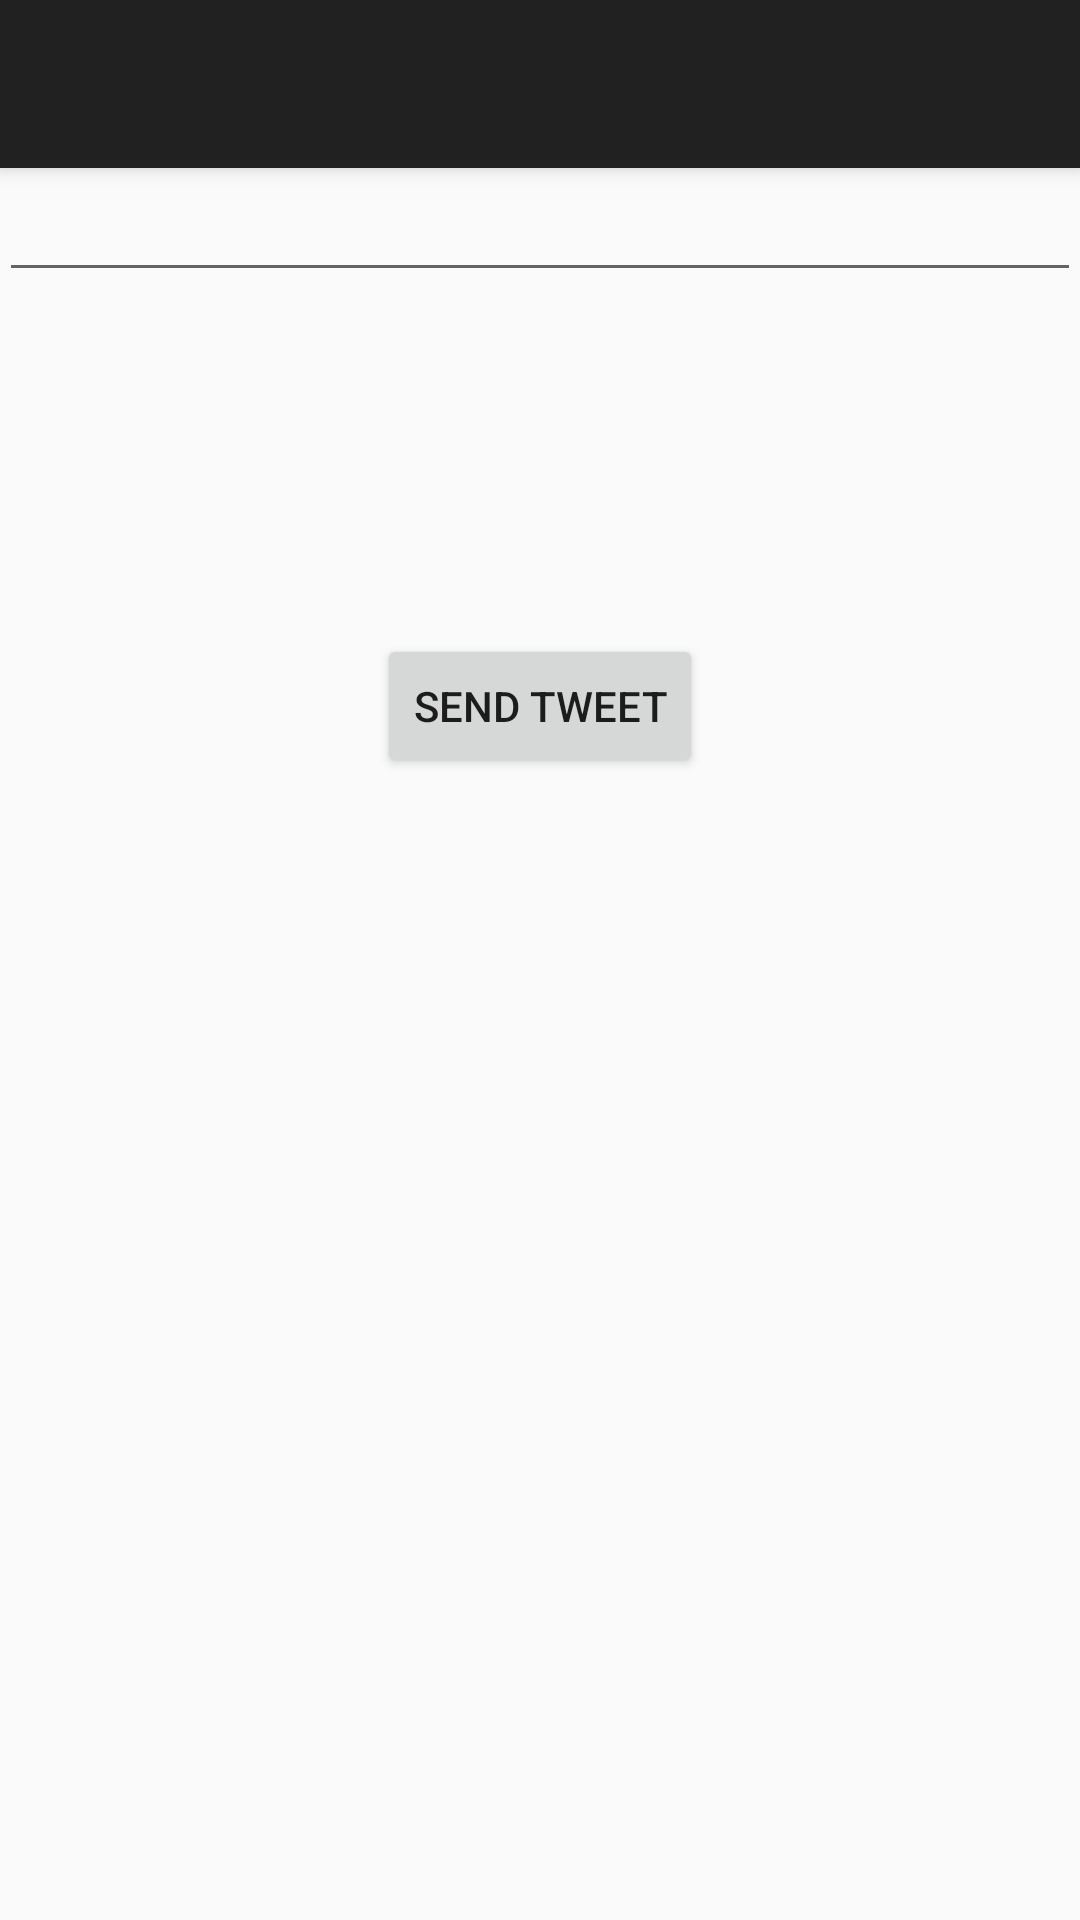

The Android layout XML behind this screen, and the referenced resources:
<!-- AndroidManifest.xml: application theme AppTheme -->
<!-- res/layout/activity_send_tweet.xml -->
<?xml version="1.0" encoding="utf-8"?>
<android.support.design.widget.CoordinatorLayout xmlns:android="http://schemas.android.com/apk/res/android"
    xmlns:app="http://schemas.android.com/apk/res-auto"
    xmlns:tools="http://schemas.android.com/tools"
    android:layout_width="match_parent"
    android:layout_height="match_parent"
    android:fitsSystemWindows="true"
    tools:context="com.codepath.apps.twitterclient.SendTweetActivity">

    <android.support.design.widget.AppBarLayout
        android:layout_width="match_parent"
        android:layout_height="wrap_content"
        android:theme="@style/AppTheme.AppBarOverlay">

        <android.support.v7.widget.Toolbar
            android:id="@+id/toolbar"
            android:layout_width="match_parent"
            android:layout_height="?attr/actionBarSize"
            android:background="?attr/colorPrimary"
            app:popupTheme="@style/AppTheme.PopupOverlay" />

    </android.support.design.widget.AppBarLayout>

    <include layout="@layout/content_send_tweet" />


</android.support.design.widget.CoordinatorLayout>
<!-- res/layout/content_send_tweet.xml (included above) -->
<?xml version="1.0" encoding="utf-8"?>
<RelativeLayout xmlns:android="http://schemas.android.com/apk/res/android"
    xmlns:app="http://schemas.android.com/apk/res-auto"
    xmlns:tools="http://schemas.android.com/tools"
    android:layout_width="match_parent"
    android:layout_height="match_parent"
    android:paddingBottom="@dimen/activity_vertical_margin"
    android:paddingLeft="@dimen/activity_horizontal_margin"
    android:paddingRight="@dimen/activity_horizontal_margin"
    android:paddingTop="@dimen/activity_vertical_margin"
    app:layout_behavior="@string/appbar_scrolling_view_behavior"
    tools:context="com.codepath.apps.twitterclient.SendTweetActivity"
    tools:showIn="@layout/activity_send_tweet">

    <EditText
        android:layout_width="wrap_content"
        android:layout_height="wrap_content"
        android:id="@+id/etTweet"
        android:layout_alignParentTop="true"
        android:layout_alignParentLeft="true"
        android:layout_alignParentStart="true"
        android:layout_alignParentRight="true"
        android:layout_alignParentEnd="true" />

    <Button
        android:layout_width="wrap_content"
        android:layout_height="wrap_content"
        android:text="@string/send"
        android:id="@+id/button"
        android:layout_below="@+id/etTweet"
        android:layout_centerHorizontal="true"
        android:layout_marginTop="114dp"
        android:onClick="tweetClicked" />
</RelativeLayout>
<!-- resources referenced by this layout -->
<resources>
  <string name="send">Send Tweet</string>
  <style name="AppTheme.AppBarOverlay" parent="ThemeOverlay.AppCompat.Dark.ActionBar" />
  <style name="AppTheme.PopupOverlay" parent="ThemeOverlay.AppCompat.Light" />
  <style name="AppTheme" parent="AppBaseTheme">
          
      </style>
  <style name="AppBaseTheme" parent="Theme.AppCompat.Light.DarkActionBar">
          
      </style>
</resources>
